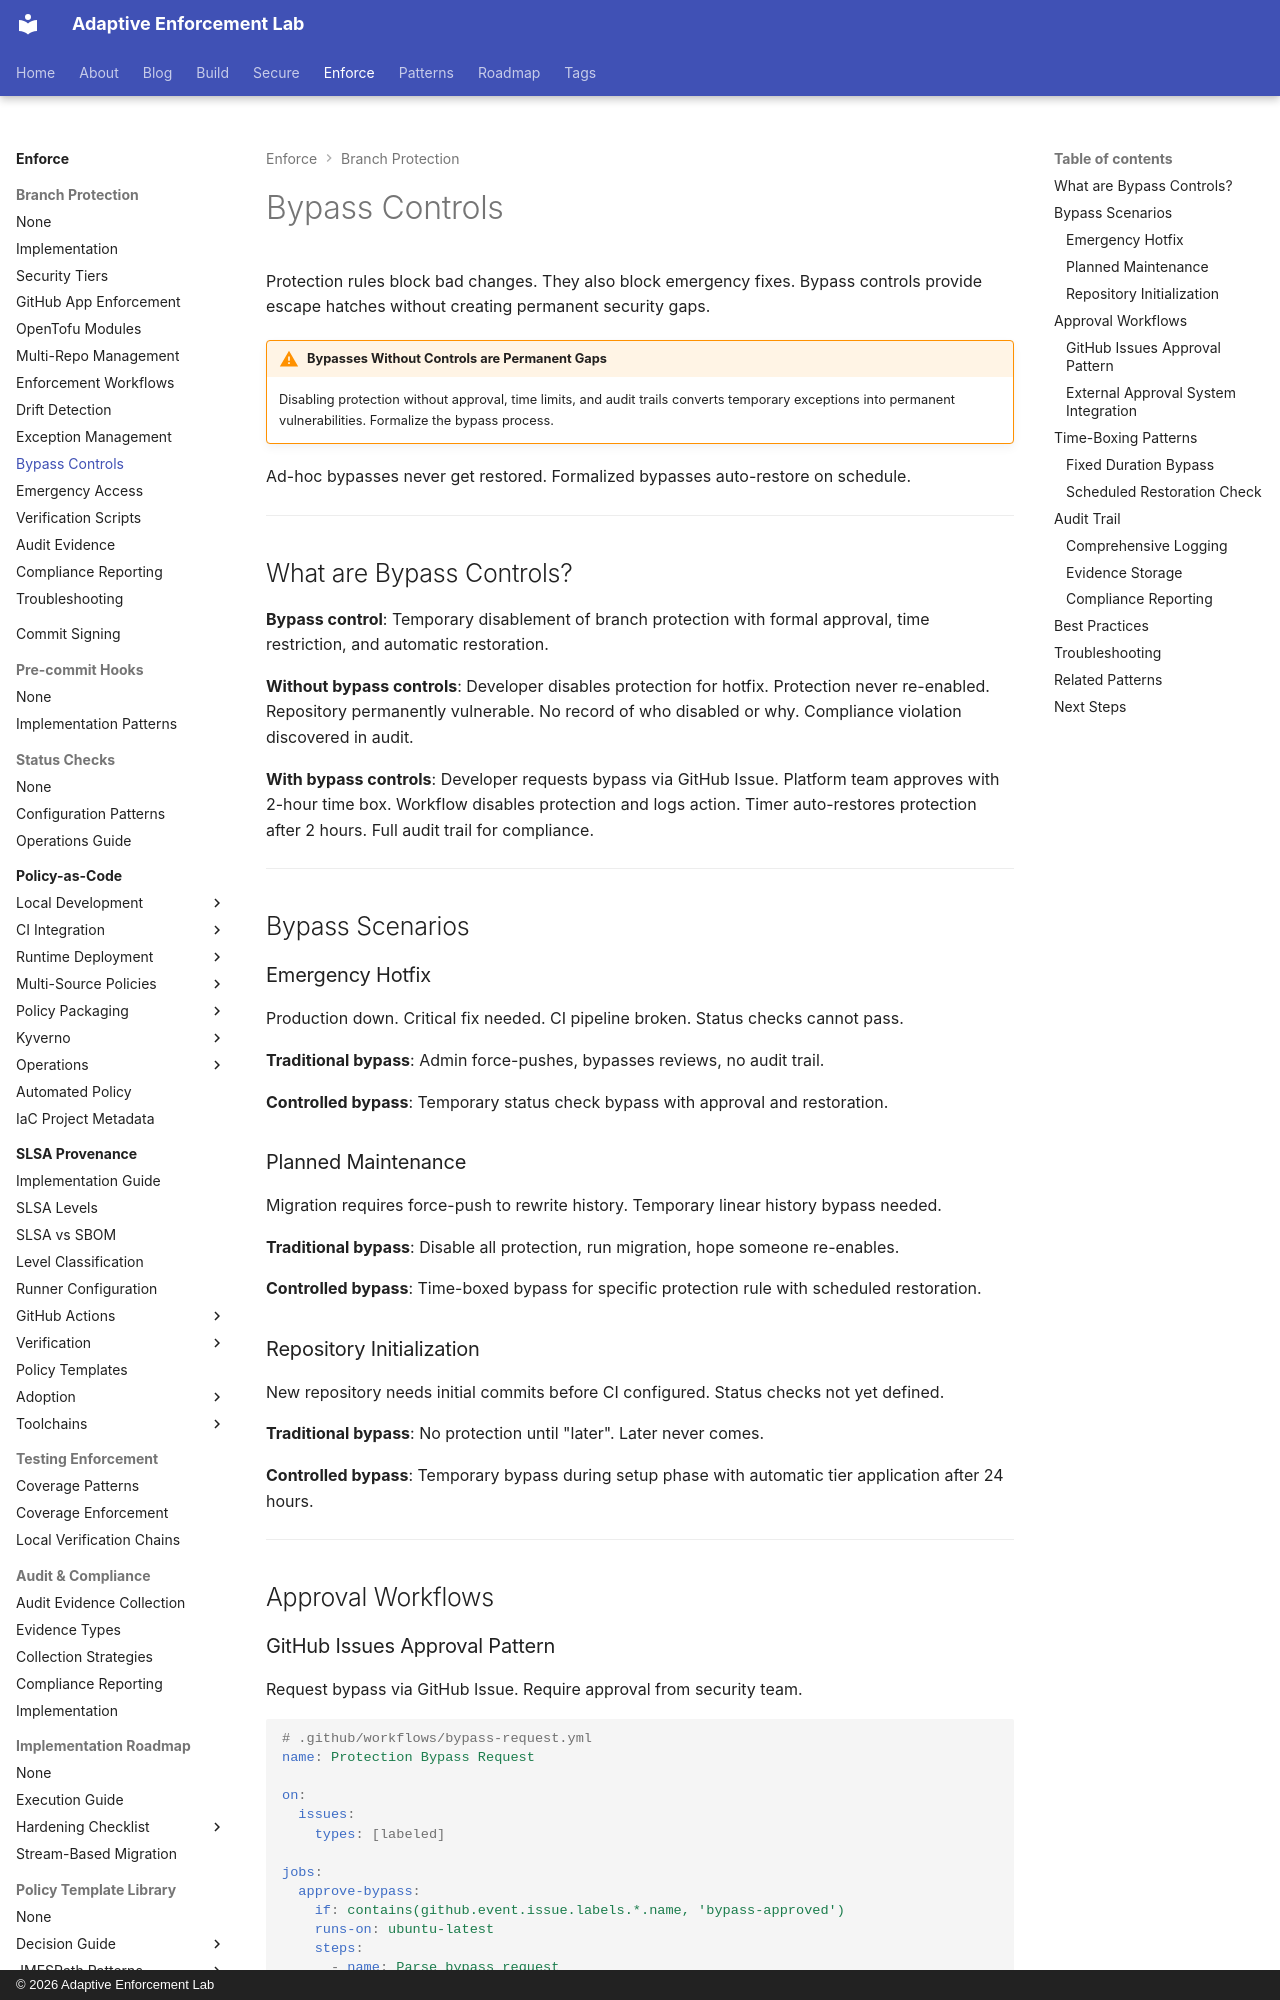

repository: adaptive-enforcement-lab/adaptive-enforcement-lab-com · page: enforce/branch-protection/bypass-controls/index.html · generator: mkdocs · copyright: © 2026 Adaptive Enforcement Lab

---
title: Bypass Controls
description: >-
  Formalized bypass control patterns with approval workflows, time-boxing, and audit trails.
  Temporary protection disablement with automated restoration and compliance documentation.
tags:
  - github
  - security
  - compliance
  - audit
  - operators
  - policy-enforcement
  - incident-response
provenance: human
---

# Bypass Controls

Protection rules block bad changes. They also block emergency fixes. Bypass controls provide escape hatches without creating permanent security gaps.

!!! warning "Bypasses Without Controls are Permanent Gaps"
    Disabling protection without approval, time limits, and audit trails converts temporary exceptions into permanent vulnerabilities. Formalize the bypass process.

Ad-hoc bypasses never get restored. Formalized bypasses auto-restore on schedule.

---

## What are Bypass Controls?

**Bypass control**: Temporary disablement of branch protection with formal approval, time restriction, and automatic restoration.

**Without bypass controls**: Developer disables protection for hotfix. Protection never re-enabled. Repository permanently vulnerable. No record of who disabled or why. Compliance violation discovered in audit.

**With bypass controls**: Developer requests bypass via GitHub Issue. Platform team approves with 2-hour time box. Workflow disables protection and logs action. Timer auto-restores protection after 2 hours. Full audit trail for compliance.

---

## Bypass Scenarios

### Emergency Hotfix

Production down. Critical fix needed. CI pipeline broken. Status checks cannot pass.

**Traditional bypass**: Admin force-pushes, bypasses reviews, no audit trail.

**Controlled bypass**: Temporary status check bypass with approval and restoration.

### Planned Maintenance

Migration requires force-push to rewrite history. Temporary linear history bypass needed.

**Traditional bypass**: Disable all protection, run migration, hope someone re-enables.

**Controlled bypass**: Time-boxed bypass for specific protection rule with scheduled restoration.

### Repository Initialization

New repository needs initial commits before CI configured. Status checks not yet defined.

**Traditional bypass**: No protection until "later". Later never comes.

**Controlled bypass**: Temporary bypass during setup phase with automatic tier application after 24 hours.

---

## Approval Workflows
